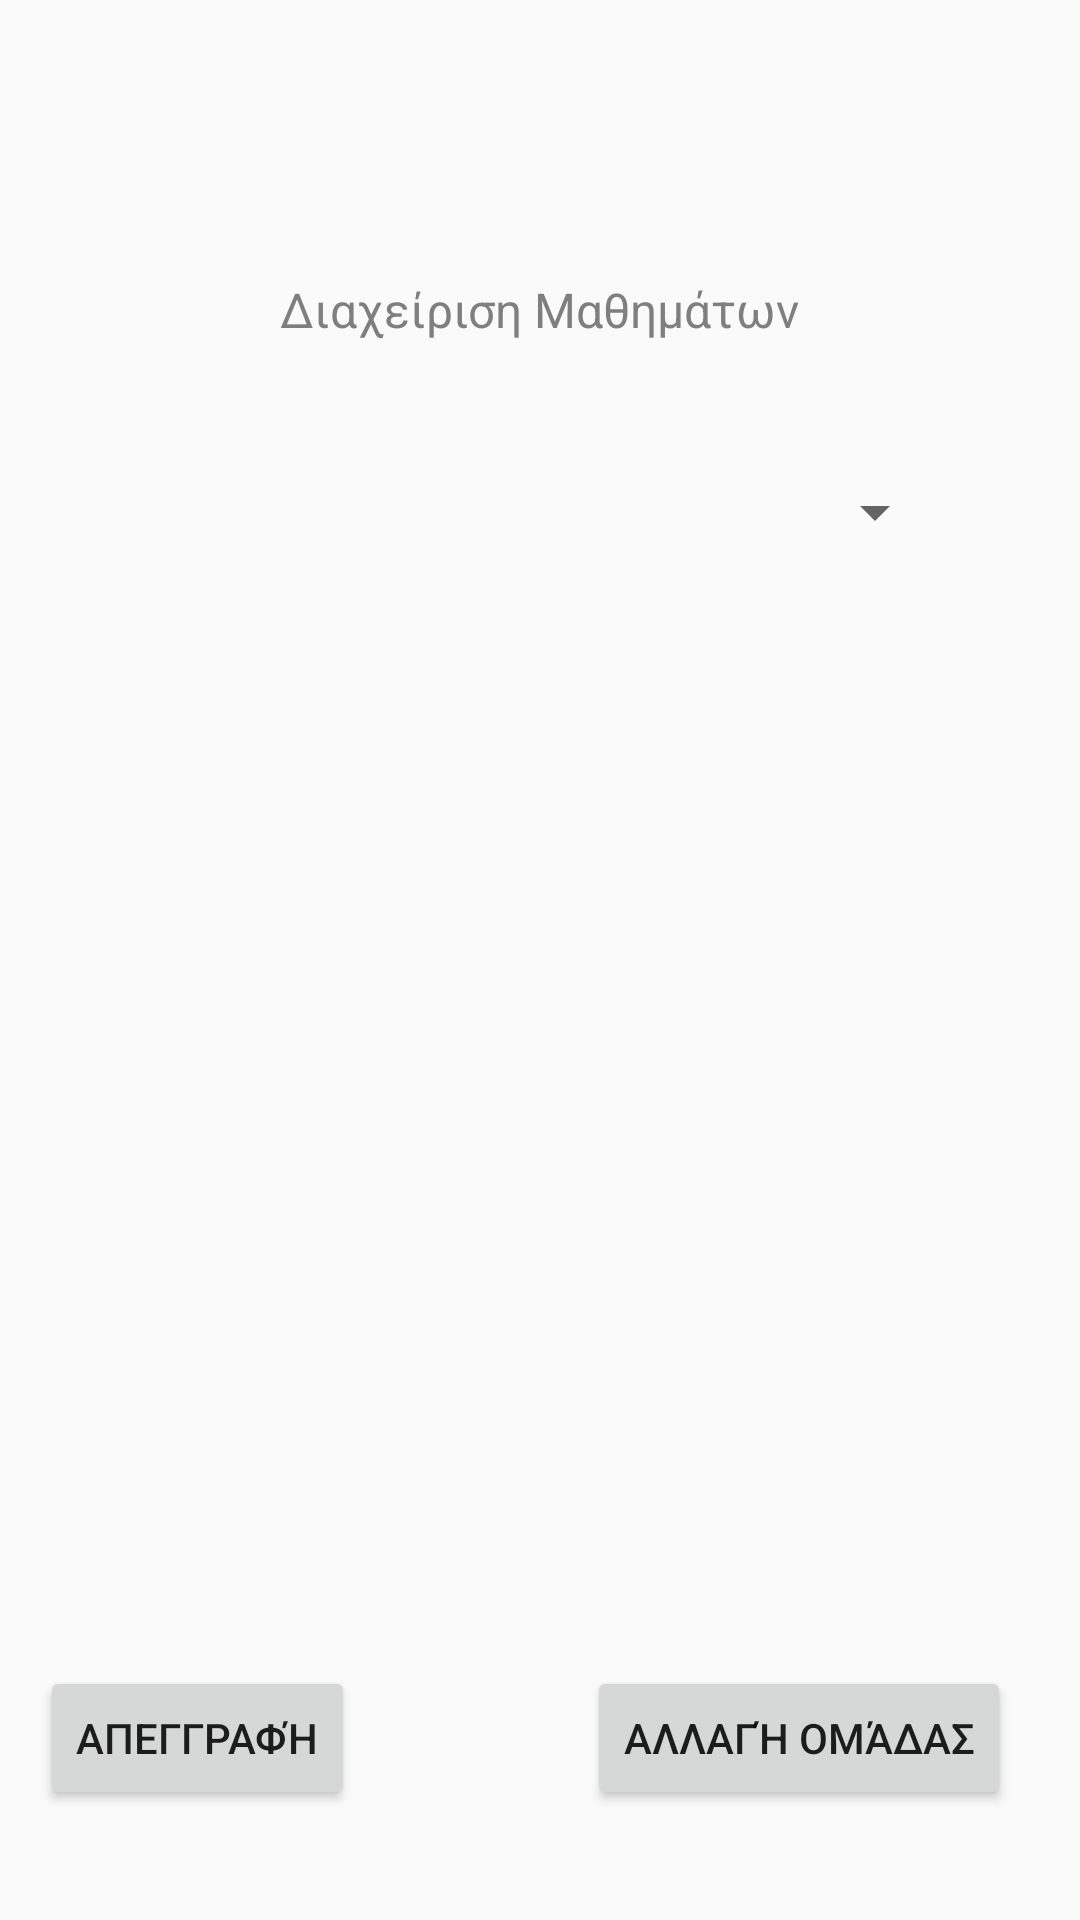

Produce the Android XML layout that renders to this screen, including the resource entries it uses.
<!-- AndroidManifest.xml: application theme Theme.ECE_UOP_LAB_QR -->
<!-- res/layout/fragment_courses_management.xml -->
<?xml version="1.0" encoding="utf-8"?>
<androidx.constraintlayout.widget.ConstraintLayout xmlns:android="http://schemas.android.com/apk/res/android"
    xmlns:app="http://schemas.android.com/apk/res-auto"
    xmlns:tools="http://schemas.android.com/tools"
    android:layout_width="match_parent"
    android:layout_height="match_parent"
    tools:context=".CoursesManagementFragment"
    tools:layout_editor_absoluteX="0dp"
    tools:layout_editor_absoluteY="-26dp">

    <Spinner
        android:id="@+id/spinner"
        android:layout_width="272dp"
        android:layout_height="30dp"
        android:layout_gravity="center"
        app:layout_constraintBottom_toBottomOf="parent"
        app:layout_constraintEnd_toEndOf="parent"
        app:layout_constraintHorizontal_bias="0.496"
        app:layout_constraintStart_toStartOf="parent"
        app:layout_constraintTop_toTopOf="parent"
        app:layout_constraintVertical_bias="0.255">
    </Spinner>

    <TextView
        android:id="@+id/textView"
        android:layout_width="272dp"
        android:layout_height="30dp"
        android:gravity="center"
        android:text="Διαχείριση Μαθημάτων"
        android:textColor="#7F7F7F"
        android:textSize="16sp"
        app:layout_constraintBottom_toBottomOf="parent"
        app:layout_constraintEnd_toEndOf="parent"
        app:layout_constraintHorizontal_bias="0.496"
        app:layout_constraintStart_toStartOf="parent"
        app:layout_constraintTop_toTopOf="parent"
        app:layout_constraintVertical_bias="0.145" />

    <Button
        android:id="@+id/change_team"
        android:layout_width="wrap_content"
        android:layout_height="wrap_content"
        android:text="Αλλαγή Ομάδας"
        app:layout_constraintBottom_toBottomOf="parent"
        app:layout_constraintEnd_toEndOf="parent"
        app:layout_constraintHorizontal_bias="0.895"
        app:layout_constraintStart_toStartOf="parent"
        app:layout_constraintTop_toTopOf="parent"
        app:layout_constraintVertical_bias="0.938" />

    <Button
        android:id="@+id/remove"
        android:layout_width="wrap_content"
        android:layout_height="wrap_content"
        android:text="Απεγγραφή"
        app:layout_constraintBottom_toBottomOf="parent"
        app:layout_constraintEnd_toEndOf="parent"
        app:layout_constraintHorizontal_bias="0.052"
        app:layout_constraintStart_toStartOf="parent"
        app:layout_constraintTop_toTopOf="parent"
        app:layout_constraintVertical_bias="0.938" />

    <ScrollView
        android:layout_width="282dp"
        android:layout_height="158dp"
        app:layout_constraintBottom_toBottomOf="parent"
        app:layout_constraintEnd_toEndOf="parent"
        app:layout_constraintHorizontal_bias="0.461"
        app:layout_constraintStart_toStartOf="parent"
        app:layout_constraintTop_toTopOf="parent"
        app:layout_constraintVertical_bias="0.554"
        android:fadeScrollbars="false">

        <RadioGroup
            android:id="@+id/radioGroup"
            android:layout_width="282dp"
            android:layout_height="158dp"
            app:layout_constraintBottom_toBottomOf="parent"
            app:layout_constraintEnd_toEndOf="parent"
            app:layout_constraintHorizontal_bias="0.461"
            app:layout_constraintStart_toStartOf="parent"
            app:layout_constraintTop_toTopOf="parent"
            app:layout_constraintVertical_bias="0.554" />

    </ScrollView>
</androidx.constraintlayout.widget.ConstraintLayout>
<!-- resources referenced by this layout -->
<resources>
  <style name="Theme.ECE_UOP_LAB_QR" parent="Theme.AppCompat.Light.NoActionBar">
          
          <item name="colorPrimary">@color/purple_500</item>
          <item name="colorPrimaryDark">@color/purple_700</item>
          <item name="colorAccent">@color/teal_200</item>
          
      </style>
  <color name="purple_500">#FF6200EE</color>
  <color name="purple_700">#FF3700B3</color>
  <color name="teal_200">#FF03DAC5</color>
</resources>
